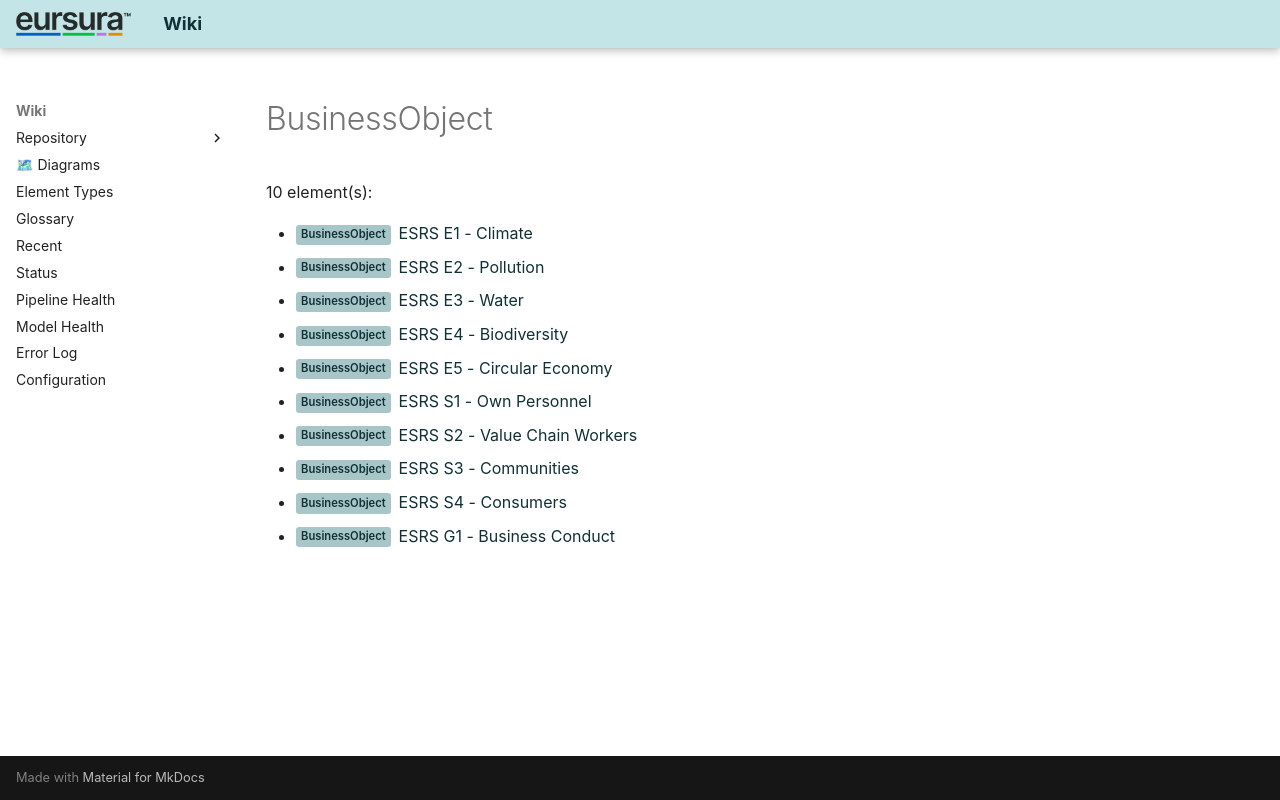

repository: hvroosmalen-eaxpertise/EAxWiki · page: types/ArchiMate3/BusinessObject.html · generator: mkdocs

# BusinessObject

10 element(s):

- <span class="sl" data-layer="business">BusinessObject</span> [ESRS E1 - Climate](../../ESRS Navigator Stakeholder Map/ESRS E1 - Climate.html)
- <span class="sl" data-layer="business">BusinessObject</span> [ESRS E2 - Pollution](../../ESRS Navigator Stakeholder Map/ESRS E2 - Pollution.html)
- <span class="sl" data-layer="business">BusinessObject</span> [ESRS E3 - Water](../../ESRS Navigator Stakeholder Map/ESRS E3 - Water.html)
- <span class="sl" data-layer="business">BusinessObject</span> [ESRS E4 - Biodiversity](../../ESRS Navigator Stakeholder Map/ESRS E4 - Biodiversity.html)
- <span class="sl" data-layer="business">BusinessObject</span> [ESRS E5 - Circular Economy](../../ESRS Navigator Stakeholder Map/ESRS E5 - Circular Economy.html)
- <span class="sl" data-layer="business">BusinessObject</span> [ESRS S1 - Own Personnel](../../ESRS Navigator Stakeholder Map/ESRS S1 - Own Personnel.html)
- <span class="sl" data-layer="business">BusinessObject</span> [ESRS S2 - Value Chain Workers](../../ESRS Navigator Stakeholder Map/ESRS S2 - Value Chain Workers.html)
- <span class="sl" data-layer="business">BusinessObject</span> [ESRS S3 - Communities](../../ESRS Navigator Stakeholder Map/ESRS S3 - Communities.html)
- <span class="sl" data-layer="business">BusinessObject</span> [ESRS S4 - Consumers](../../ESRS Navigator Stakeholder Map/ESRS S4 - Consumers.html)
- <span class="sl" data-layer="business">BusinessObject</span> [ESRS G1 - Business Conduct](../../ESRS Navigator Stakeholder Map/ESRS G1 - Business Conduct.html)
